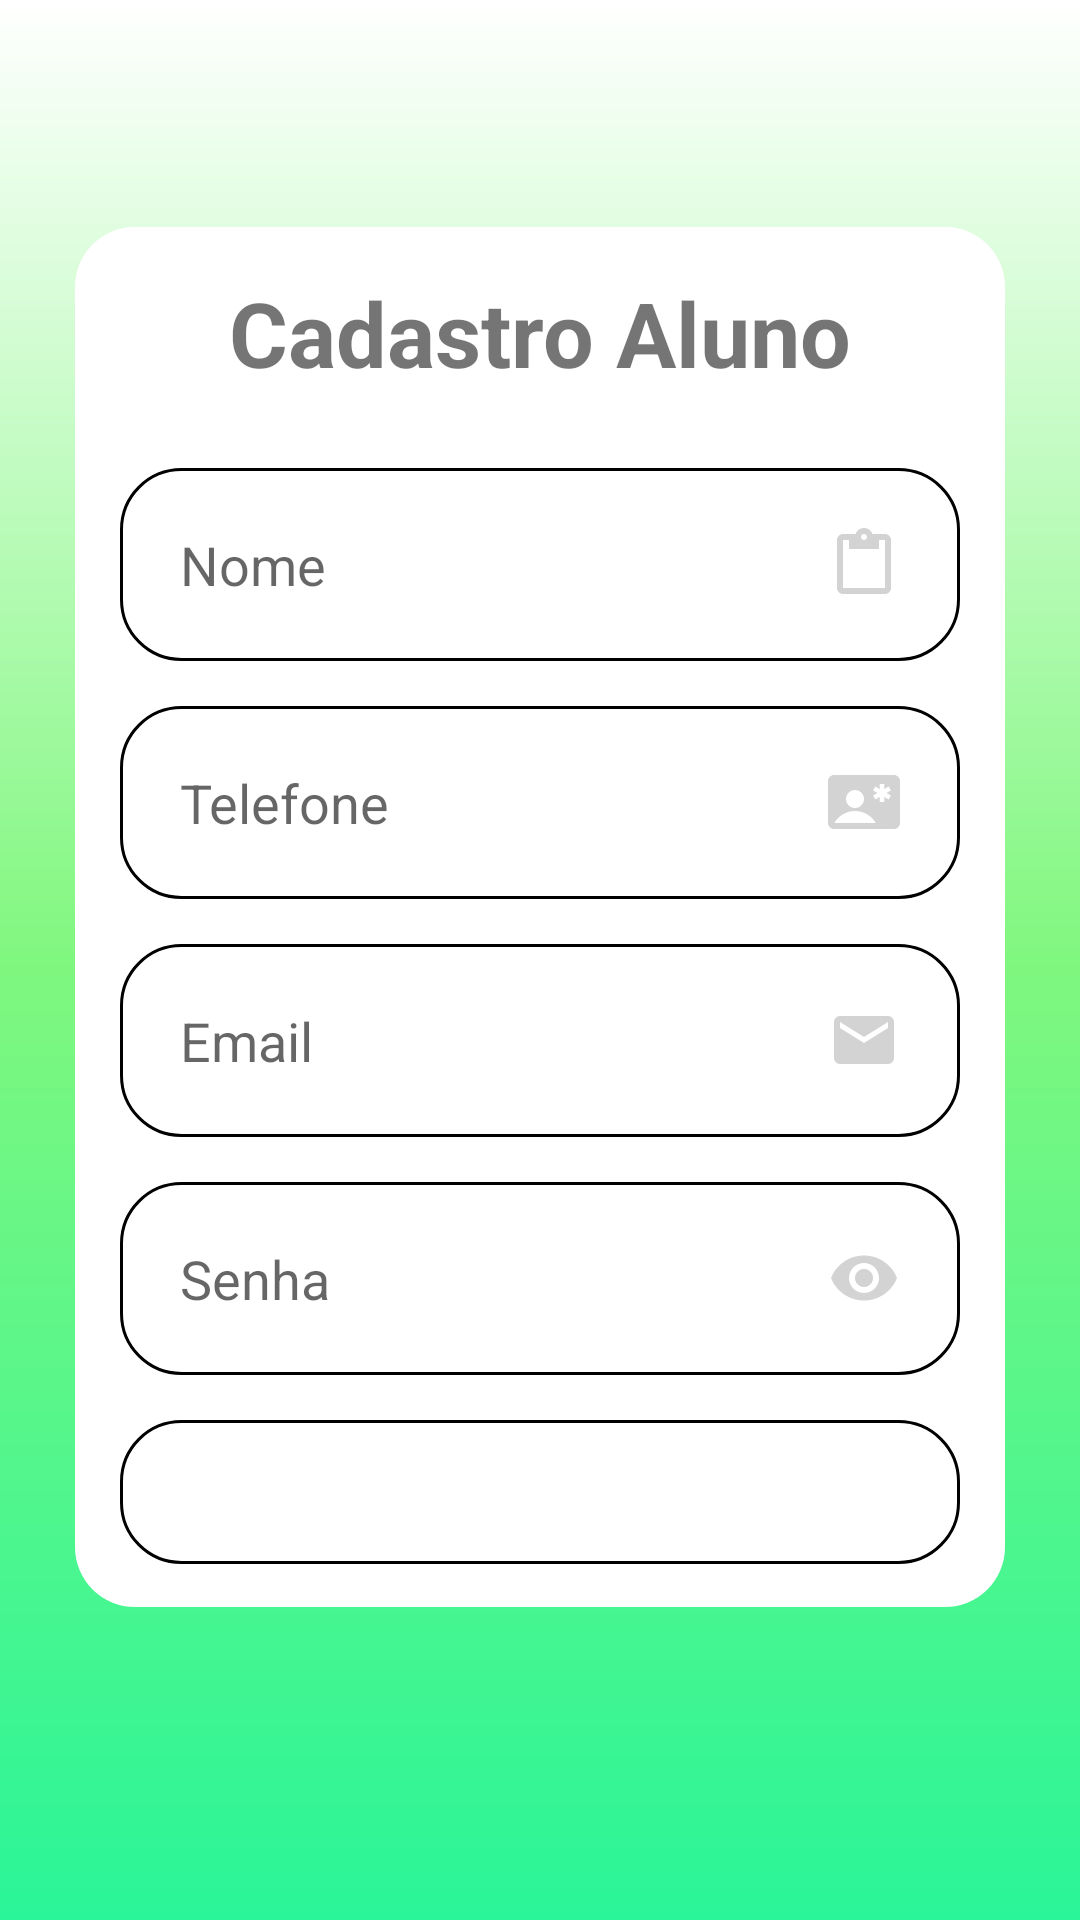

Reconstruct the res/layout file that produces this screen, plus the resources it refers to.
<!-- AndroidManifest.xml: application theme Theme.ProjetoMeuFut -->
<!-- res/layout/activity_formcadastro.xml -->
<?xml version="1.0" encoding="utf-8"?>
<androidx.constraintlayout.widget.ConstraintLayout xmlns:android="http://schemas.android.com/apk/res/android"
    xmlns:app="http://schemas.android.com/apk/res-auto"
    xmlns:tools="http://schemas.android.com/tools"
    android:layout_width="match_parent"
    android:layout_height="match_parent"
    android:background="@drawable/background"
    tools:context=".view.Formcadastro">


    <View
        android:id="@+id/conteiner2"
        style="@style/containercomponents2"
        android:layout_marginTop="550px"
        app:layout_constraintBottom_toBottomOf="parent"
        app:layout_constraintEnd_toEndOf="parent"
        app:layout_constraintStart_toStartOf="parent"
        app:layout_constraintTop_toTopOf="parent"
        app:layout_constraintVertical_bias="0.391" />

    <TextView
        android:id="@+id/lblCadastro"
        android:text="Cadastro Aluno"
        style="@style/text"
        android:textSize="30sp"
        android:layout_width="wrap_content"
        android:layout_height="wrap_content"
        app:layout_constraintEnd_toEndOf="@id/conteiner2"
        app:layout_constraintStart_toStartOf="@id/conteiner2"
        app:layout_constraintTop_toTopOf="@id/conteiner2"
        android:padding="10dp"
        />

    <EditText
       android:id="@+id/txtNome"
        style="@style/edit_text"
        app:layout_constraintEnd_toEndOf="@id/conteiner2"
        app:layout_constraintStart_toStartOf="@id/conteiner2"
        app:layout_constraintTop_toBottomOf="@id/lblCadastro"
        android:hint="Nome"
        android:drawableRight="@drawable/ic_clipboard"/>

    <EditText
        android:id="@+id/txtTelefone"
        style="@style/edit_text"
        app:layout_constraintEnd_toEndOf="parent"
        app:layout_constraintStart_toStartOf="parent"
        app:layout_constraintTop_toBottomOf="@id/txtNome"
        android:hint="Telefone"
        android:drawableRight="@drawable/ic_cpf"/>

    <EditText
        android:id="@+id/txtEmail"
        style="@style/edit_text"
        app:layout_constraintStart_toStartOf="parent"
        app:layout_constraintEnd_toEndOf="parent"
        app:layout_constraintTop_toBottomOf="@id/txtTelefone"
        android:hint="Email"
        android:drawableRight="@drawable/ic_user"/>

    <EditText
        android:id="@+id/txtSenha"
        style="@style/edit_text"
        app:layout_constraintEnd_toEndOf="parent"
        app:layout_constraintStart_toStartOf="parent"
        app:layout_constraintTop_toBottomOf="@id/txtEmail"
        android:hint="Senha"
        android:drawableRight="@drawable/ic_eye"/>

    <Button
        android:id="@+id/btnCadastro"
        style="@style/button"
        android:text="cadastro"
        app:layout_constraintStart_toStartOf="parent"
        app:layout_constraintEnd_toEndOf="parent"
        app:layout_constraintTop_toBottomOf="@id/txtSenha"/>




</androidx.constraintlayout.widget.ConstraintLayout>
<!-- resources referenced by this layout -->
<resources>
  <!-- drawable background (drawable) -->
  <?xml version="1.0" encoding="utf-8"?>
  <shape xmlns:android="http://schemas.android.com/apk/res/android">
      <gradient
  
        android:startColor="@color/verdegrad"
  android:centerColor="@color/lightgreen"
        android:endColor="@color/white"
        android:angle="90">
  
  
      </gradient>
  </shape>
  <!-- drawable ic_eye (drawable) -->
  <vector android:height="24dp" android:tint="@color/lightgray"
      android:viewportHeight="24" android:viewportWidth="24"
      android:width="24dp" xmlns:android="http://schemas.android.com/apk/res/android">
      <path android:fillColor="@android:color/white" android:pathData="M12,4.5C7,4.5 2.73,7.61 1,12c1.73,4.39 6,7.5 11,7.5s9.27,-3.11 11,-7.5c-1.73,-4.39 -6,-7.5 -11,-7.5zM12,17c-2.76,0 -5,-2.24 -5,-5s2.24,-5 5,-5 5,2.24 5,5 -2.24,5 -5,5zM12,9c-1.66,0 -3,1.34 -3,3s1.34,3 3,3 3,-1.34 3,-3 -1.34,-3 -3,-3z"/>
  </vector>
  <!-- drawable ic_user (drawable) -->
  <vector android:height="24dp" android:tint="@color/lightgray"
      android:viewportHeight="24" android:viewportWidth="24"
      android:width="24dp" xmlns:android="http://schemas.android.com/apk/res/android">
      <path android:fillColor="@android:color/white" android:pathData="M20,4L4,4c-1.1,0 -1.99,0.9 -1.99,2L2,18c0,1.1 0.9,2 2,2h16c1.1,0 2,-0.9 2,-2L22,6c0,-1.1 -0.9,-2 -2,-2zM20,8l-8,5 -8,-5L4,6l8,5 8,-5v2z"/>
  </vector>
  <style name="containercomponents2">
      <item name="android:layout_height">460dp</item>
      <item name="android:layout_width">match_parent</item>
      <item name="android:background">@drawable/container_components</item>
      <item name="android:layout_margin">25dp</item>
      </style>
  <style name="edit_text">
          <item name="android:layout_width">match_parent</item>
          <item name="android:layout_height">wrap_content</item>
          <item name="android:background">@drawable/edit_text</item>
          <item name="android:padding">20dp</item>
          <item name="android:layout_marginLeft">40dp</item>
          <item name="android:layout_marginRight">40dp</item>
          <item name="android:layout_marginTop">15dp</item>
  
      </style>
  <style name="text">
          <item name="android:layout_marginTop">5dp</item>
          <item name="android:textStyle">bold</item>
          <item name="android:textSize">15sp</item>
          <item name="android:paddingBottom">20dp</item>
  
      </style>
  <style name="Theme.ProjetoMeuFut" parent="Theme.AppCompat.Light.NoActionBar">
          
          <item name="colorPrimary">@color/purple_500</item>
          <item name="colorPrimaryDark">@color/purple_700</item>
          <item name="colorAccent">@color/teal_200</item>
          
      </style>
  <color name="verdegrad">#2AF598</color>
  <color name="lightgreen">#80f77f</color>
  <color name="white">#FFFFFFFF</color>
  <color name="lightgray">#d3d3d3</color>
  <!-- drawable button (drawable) -->
  <?xml version="1.0" encoding="utf-8"?>
  <shape xmlns:android="http://schemas.android.com/apk/res/android">
      <corners android:radius="20dp"></corners>
  <solid android:color="@color/darckcyangreen"></solid>
      <stroke android:color="@color/darckcyangreen" android:width="1dp"></stroke>
  </shape>
  <!-- drawable container_components (drawable) -->
  <shape xmlns:android="http://schemas.android.com/apk/res/android">
  
          <solid android:color="@color/white"></solid>
          <corners android:radius="20dp"></corners>
  
      </shape>
  <!-- drawable edit_text (drawable) -->
  <?xml version="1.0" encoding="utf-8"?>
  <shape xmlns:android="http://schemas.android.com/apk/res/android">
  
      <solid android:color="@color/white"></solid>
      <corners android:radius="20dp"></corners>
      <stroke android:color="@color/cyangreen" android:width="1dp"></stroke>
  
  </shape>
  <color name="purple_500">#FF6200EE</color>
  <color name="purple_700">#FF3700B3</color>
  <color name="teal_200">#FF03DAC5</color>
</resources>
